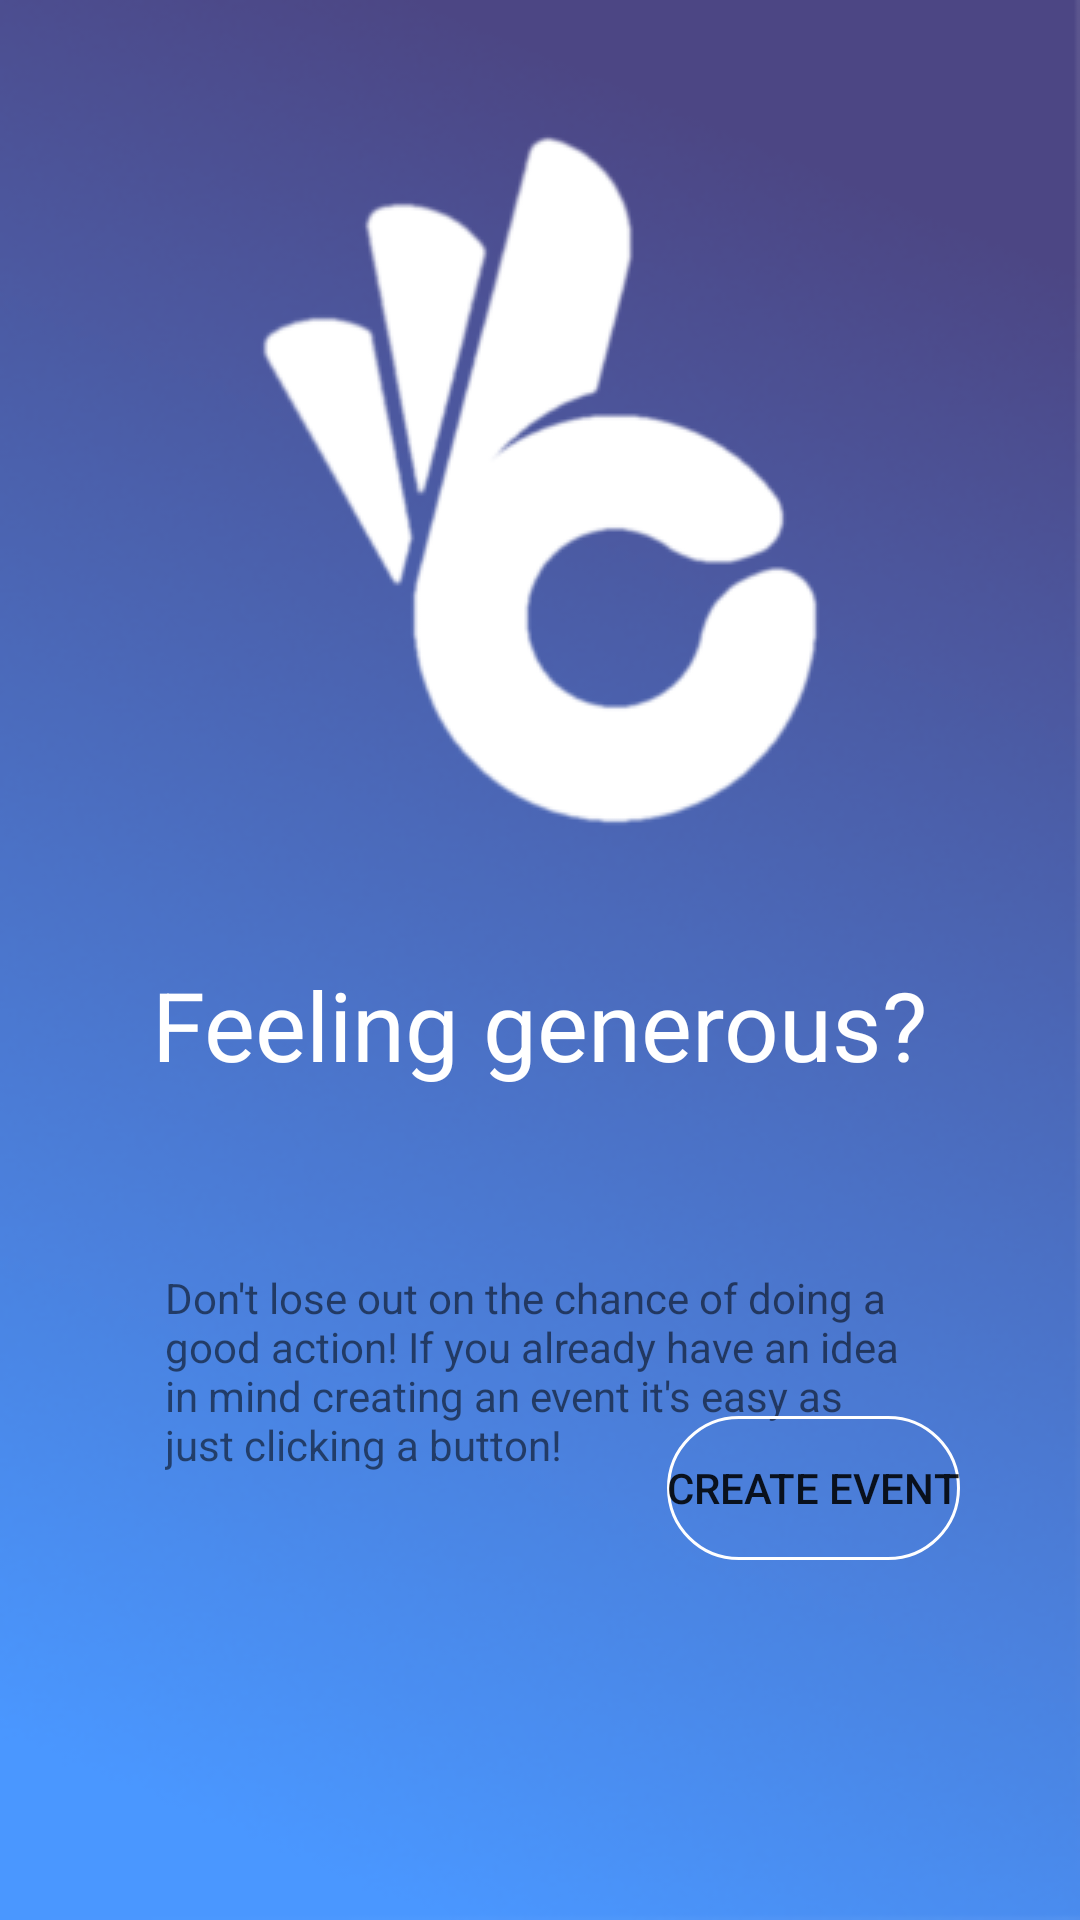

The Android layout XML behind this screen, and the referenced resources:
<!-- AndroidManifest.xml: application theme Theme.LastApp -->
<!-- res/layout/fragment_events.xml -->
<?xml version="1.0" encoding="utf-8"?>
<androidx.constraintlayout.widget.ConstraintLayout
    xmlns:android="http://schemas.android.com/apk/res/android"
    xmlns:app="http://schemas.android.com/apk/res-auto"
    xmlns:tools="http://schemas.android.com/tools"
    android:layout_width="match_parent"
    android:layout_height="match_parent"
    tools:context=".EventsFragment">


    <androidx.constraintlayout.widget.ConstraintLayout
        android:id="@+id/constraintLayout"
        android:layout_width="match_parent"
        android:layout_height="match_parent"
        android:background="@drawable/background"
        app:layout_constraintBottom_toBottomOf="parent"
        app:layout_constraintEnd_toEndOf="parent"
        app:layout_constraintHorizontal_bias="0.0"
        app:layout_constraintStart_toStartOf="parent"
        app:layout_constraintTop_toTopOf="parent"
        app:layout_constraintVertical_bias="0.0">


        <ImageView
            android:id="@+id/imageView2"
            android:layout_width="wrap_content"
            android:layout_height="wrap_content"
            android:layout_marginTop="32dp"
            app:layout_constraintEnd_toEndOf="parent"
            app:layout_constraintStart_toStartOf="parent"
            app:layout_constraintTop_toTopOf="parent"
            app:srcCompat="@drawable/ok_vector" />
    </androidx.constraintlayout.widget.ConstraintLayout>



    <Button
        android:id="@+id/createEventPage"
        android:layout_width="wrap_content"
        android:layout_height="wrap_content"
        android:layout_gravity="start"
        android:layout_marginEnd="40dp"
        android:layout_marginBottom="120dp"
        android:background="@drawable/white_stroke"
        android:text="Create Event"
        app:layout_constraintBottom_toBottomOf="parent"
        app:layout_constraintEnd_toEndOf="parent" />

    <TextView
        android:id="@+id/textView4"
        android:layout_width="wrap_content"
        android:layout_height="wrap_content"
        android:layout_marginTop="320dp"
        android:text="Feeling generous?"
        android:textColor="@color/white"
        android:textSize="32dp"
        app:layout_constraintEnd_toEndOf="parent"
        app:layout_constraintStart_toStartOf="parent"
        app:layout_constraintTop_toTopOf="parent" />

    <TextView
        android:id="@+id/textView5"
        android:layout_width="250dp"
        android:layout_height="144dp"
        android:layout_marginTop="60dp"
        android:textColor="@color/grey"
        android:text="Don't lose out on the chance of doing a good action! If you already have an idea in mind creating an event it's easy as just clicking a button!"
        app:layout_constraintEnd_toEndOf="parent"
        app:layout_constraintStart_toStartOf="parent"
        app:layout_constraintTop_toBottomOf="@+id/textView4" />
</androidx.constraintlayout.widget.ConstraintLayout>
<!-- resources referenced by this layout -->
<resources>
  <!-- drawable background: png bitmap (drawable, 71498 bytes) -->
  <!-- drawable ok_vector: png bitmap (drawable, 10430 bytes) -->
  <!-- drawable white_stroke (drawable) -->
  <?xml version="1.0" encoding="utf-8"?>
  <shape xmlns:android="http://schemas.android.com/apk/res/android" android:shape="rectangle">
  
      <stroke android:color="@color/white" android:width="1dp"/>
  
      <corners android:radius="50dp"/>
  </shape>
  <style name="Theme.LastApp" parent="Theme.MaterialComponents.DayNight.DarkActionBar">
          
          <item name="colorPrimary">@color/purple_500</item>
          <item name="colorPrimaryVariant">@color/purple_700</item>
          <item name="colorOnPrimary">@color/white</item>
          
          <item name="colorSecondary">@color/teal_200</item>
          <item name="colorSecondaryVariant">@color/teal_700</item>
          <item name="colorOnSecondary">@color/black</item>
          
          <item name="android:statusBarColor" tools:targetApi="l">?attr/colorPrimaryVariant</item>
          
      </style>
  <!-- not gathered from this repository: default colours our renderer supplied (Android Studio template values) -->
  <color name="purple_500">#FF6200EE</color>
  <color name="purple_700">#FF3700B3</color>
  <color name="teal_200">#FF03DAC5</color>
  <color name="teal_700">#FF018786</color>
  <color name="black">#FF000000</color>
  <color name="white">#FFFFFFFF</color>
</resources>
